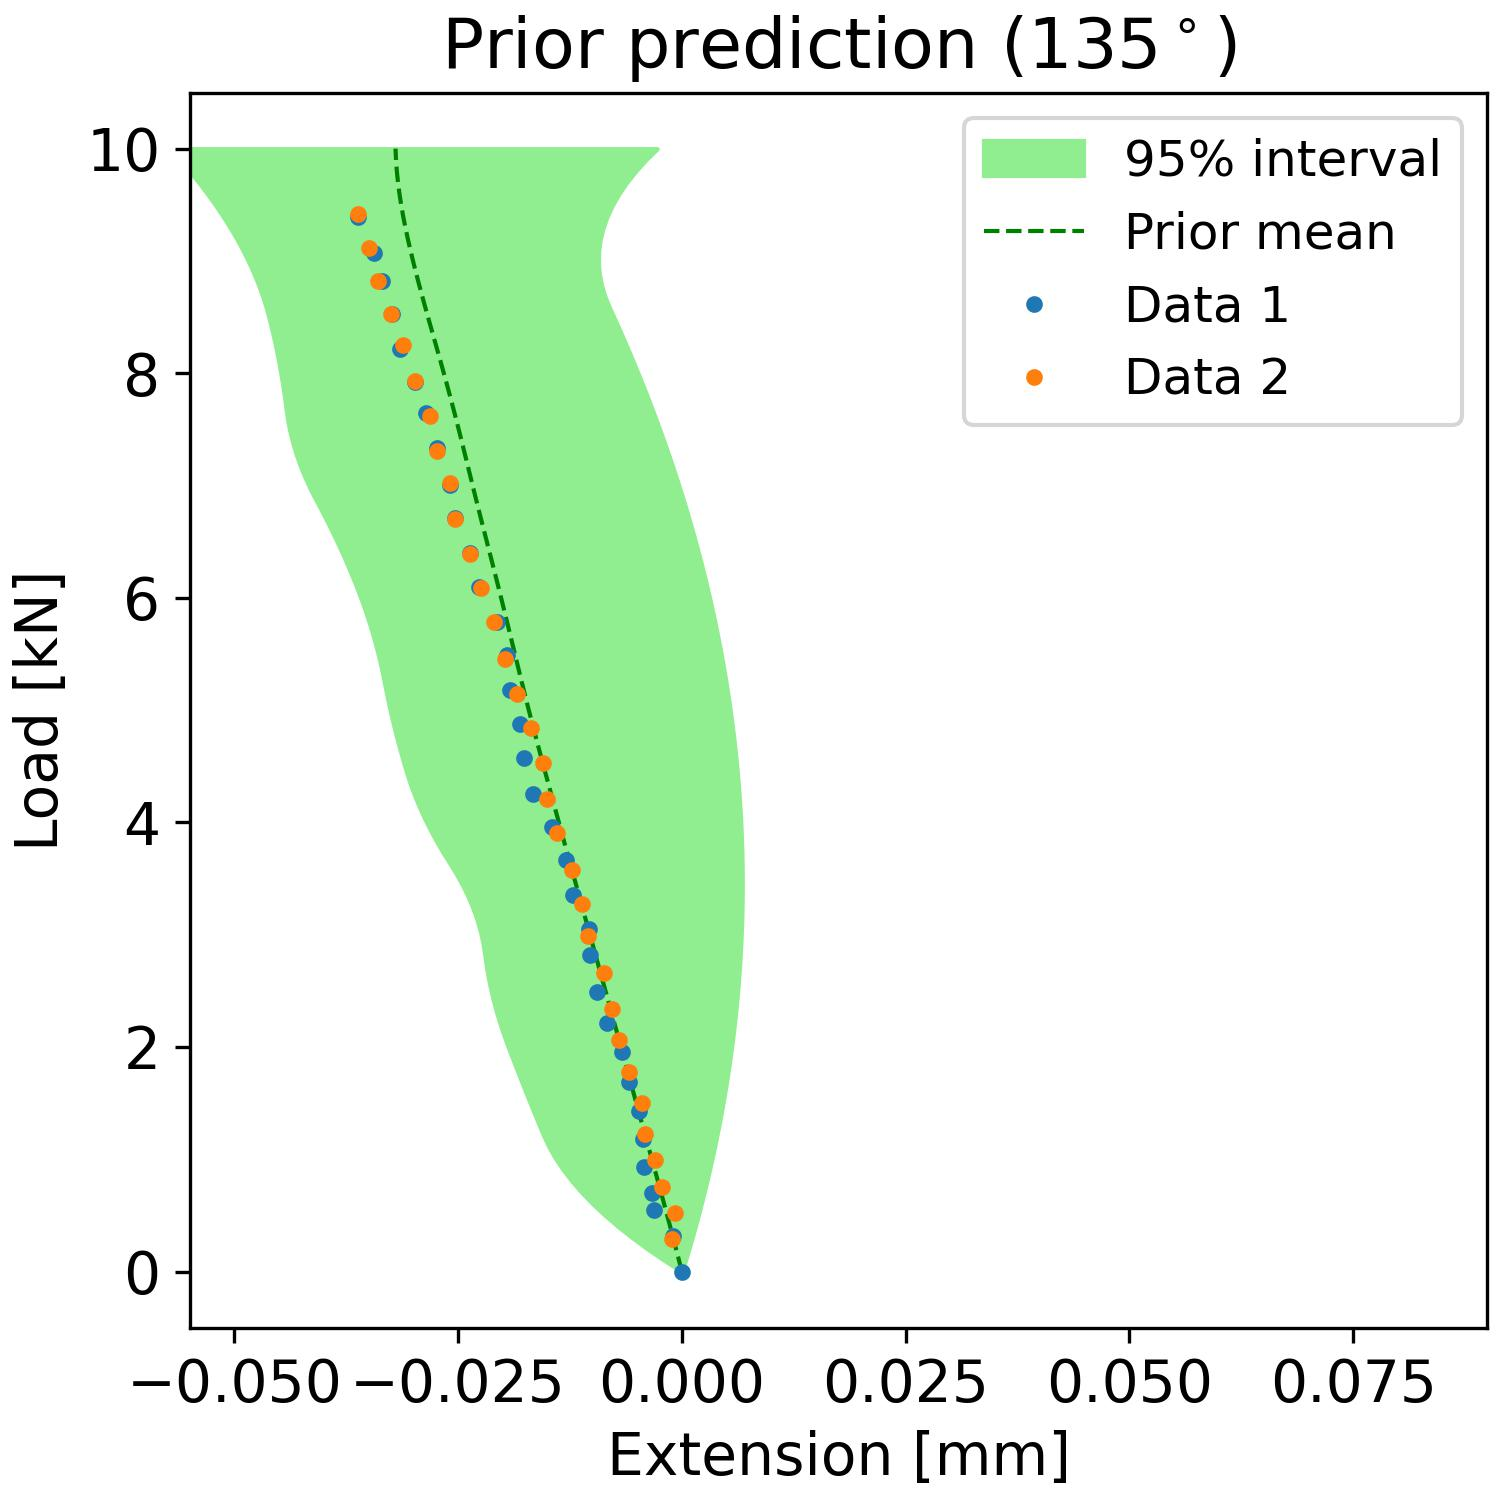

The file beside this chart, header and first rows:
, samples_load, percentiles_prior_l, percentiles_prior_u, mean_prediction_prior
0, 0.0, -2.8857161099531235e-05, 2.714286900652369e-05, -1.9985349410386167e-06
1, 0.101, -0.002005, 0.0004145, -0.0003284
2, 0.202, -0.003857, 0.0007904, -0.0006577
3, 0.303, -0.005582, 0.001155, -0.0009896
4, 0.404, -0.007182, 0.001508, -0.001323
5, 0.5051, -0.008656, 0.001849, -0.00166
6, 0.6061, -0.01001, 0.002179, -0.002
7, 0.7071, -0.01123, 0.002497, -0.002343
8, 0.8081, -0.01233, 0.002804, -0.002689
9, 0.9091, -0.0133, 0.0031, -0.003038
10, 1.01, -0.01414, 0.003384, -0.003389
11, 1.111, -0.01487, 0.003656, -0.003742
12, 1.212, -0.01546, 0.003917, -0.004093
13, 1.313, -0.01599, 0.004166, -0.004445
14, 1.414, -0.01651, 0.004404, -0.004795
15, 1.515, -0.01703, 0.004631, -0.005144
16, 1.616, -0.01754, 0.004845, -0.005492
17, 1.717, -0.01804, 0.005049, -0.005839
18, 1.818, -0.01853, 0.005241, -0.006186
19, 1.919, -0.01902, 0.005421, -0.006532
20, 2.02, -0.0195, 0.00559, -0.00688
21, 2.121, -0.01996, 0.005747, -0.007227
22, 2.222, -0.02038, 0.005893, -0.007576
23, 2.323, -0.02076, 0.006028, -0.007926
24, 2.424, -0.02109, 0.006151, -0.008277
25, 2.525, -0.02139, 0.006262, -0.008628
26, 2.626, -0.02165, 0.006362, -0.00898
27, 2.727, -0.02186, 0.00645, -0.009331
28, 2.828, -0.02204, 0.006527, -0.009683
29, 2.929, -0.02224, 0.006593, -0.01003
30, 3.03, -0.02252, 0.006647, -0.01038
31, 3.131, -0.02288, 0.006689, -0.01073
32, 3.232, -0.02333, 0.00672, -0.01108
33, 3.333, -0.02386, 0.006739, -0.01144
34, 3.434, -0.02447, 0.006747, -0.01179
35, 3.535, -0.02517, 0.006744, -0.01214
36, 3.636, -0.02594, 0.006729, -0.01249
37, 3.737, -0.02673, 0.006702, -0.01284
38, 3.838, -0.02747, 0.006664, -0.01319
39, 3.939, -0.02816, 0.006614, -0.01354
40, 4.04, -0.02878, 0.006553, -0.01389
41, 4.141, -0.02936, 0.006481, -0.01423
42, 4.242, -0.02988, 0.006397, -0.01457
43, 4.343, -0.03035, 0.006301, -0.01492
44, 4.444, -0.03076, 0.006194, -0.01526
45, 4.545, -0.03113, 0.006075, -0.0156
46, 4.646, -0.03149, 0.005945, -0.01594
47, 4.747, -0.03183, 0.005804, -0.01628
48, 4.848, -0.03215, 0.005651, -0.01662
49, 4.949, -0.03246, 0.005486, -0.01694
50, 5.051, -0.03274, 0.00531, -0.01727
51, 5.152, -0.03301, 0.005123, -0.01759
52, 5.253, -0.03326, 0.004923, -0.0179
53, 5.354, -0.03351, 0.004713, -0.01821
54, 5.455, -0.0338, 0.004491, -0.01852
55, 5.556, -0.03412, 0.004257, -0.01883
56, 5.657, -0.03447, 0.004012, -0.01914
57, 5.758, -0.03485, 0.003756, -0.01945
58, 5.859, -0.03526, 0.003488, -0.01976
59, 5.96, -0.0357, 0.003208, -0.02007
... 40 more rows
